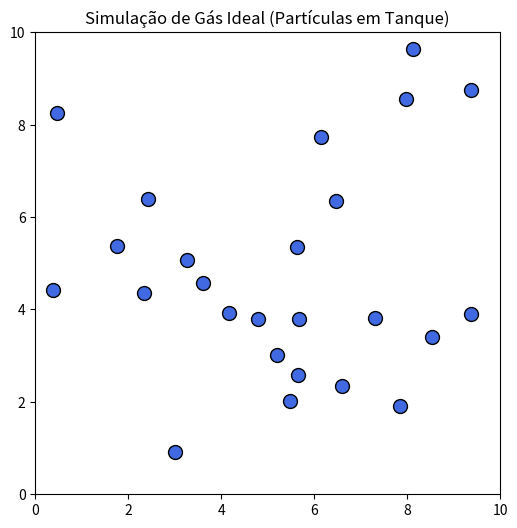

Reproduce this figure in Python.
import numpy as np
import matplotlib.pyplot as plt
from matplotlib.animation import FuncAnimation

# Configurações iniciais
N_PARTICULAS = 25
TAMANHO_TANQUE = 10
RAIO_PARTICULA = 0.3
VELOCIDADE_INICIAL = 0.15

class SimulacaoGas:
    def __init__(self, n, tanque, raio):
        self.n = n
        self.tanque = tanque
        self.raio = raio
        
        # Posições aleatórias (x, y)
        self.pos = np.random.uniform(raio, tanque - raio, (n, 2))
        
        # Velocidades aleatórias
        angulos = np.random.uniform(0, 2 * np.pi, n)
        self.vel = np.column_stack((np.cos(angulos), np.sin(angulos))) * VELOCIDADE_INICIAL

    def atualizar(self):
        # 1. Mover partículas
        self.pos += self.vel

        # 2. Colisão com as paredes (Inversão de vetor)
        for i in range(self.n):
            if self.pos[i, 0] <= self.raio or self.pos[i, 0] >= self.tanque - self.raio:
                self.vel[i, 0] *= -1
            if self.pos[i, 1] <= self.raio or self.pos[i, 1] >= self.tanque - self.raio:
                self.vel[i, 1] *= -1

        # 3. Colisão entre partículas (Simplificada)
        for i in range(self.n):
            for j in range(i + 1, self.n):
                dist = np.linalg.norm(self.pos[i] - self.pos[j])
                if dist < 2 * self.raio:
                    # Troca simples de velocidades (colisão elástica de massas iguais)
                    self.vel[i], self.vel[j] = self.vel[j].copy(), self.vel[i].copy()
                    
                    # Impede que as partículas fiquem presas uma dentro da outra
                    sobreposicao = 2 * self.raio - dist
                    direcao = (self.pos[i] - self.pos[j]) / dist
                    self.pos[i] += direcao * (sobreposicao / 2)
                    self.pos[j] -= direcao * (sobreposicao / 2)

# Configuração da figura
fig, ax = plt.subplots(figsize=(6, 6))
ax.set_xlim(0, TAMANHO_TANQUE)
ax.set_ylim(0, TAMANHO_TANQUE)
ax.set_title("Simulação de Gás Ideal (Partículas em Tanque)")

sim = SimulacaoGas(N_PARTICULAS, TAMANHO_TANQUE, RAIO_PARTICULA)
scatter = ax.scatter(sim.pos[:, 0], sim.pos[:, 1], s=100, c='royalblue', edgecolors='black')

def animar(frame):
    sim.atualizar()
    scatter.set_offsets(sim.pos)
    return scatter,

ani = FuncAnimation(fig, animar, frames=200, interval=20, blit=True)
plt.show()